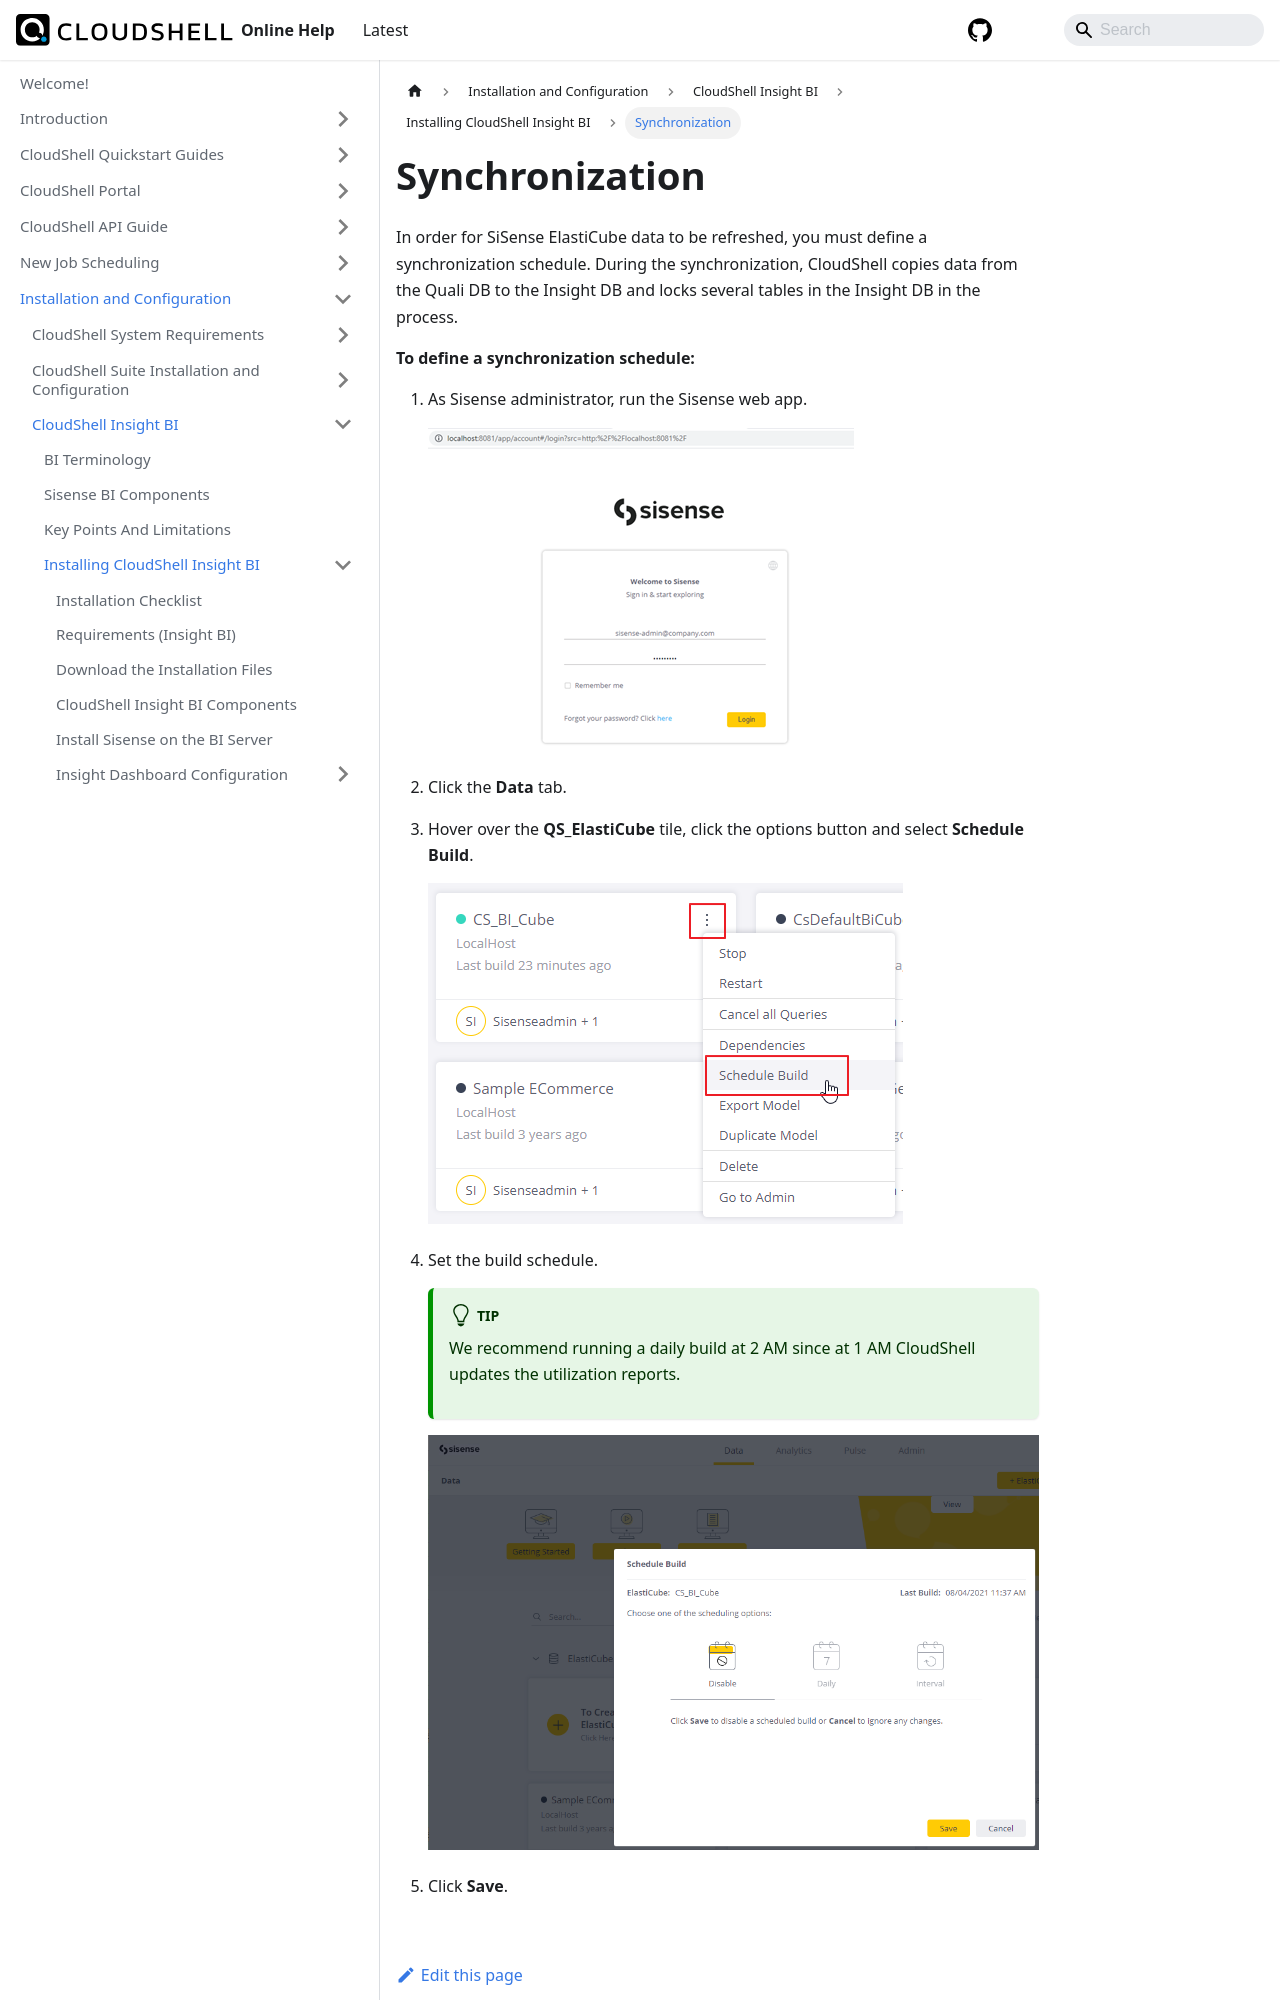

repository: QualiSystems/cloudshell-help · page: install-configure/cs-insight-bi/install-insight/synchronization.html · generator: docusaurus

---
sidebar_position: 8
---

# Synchronization

In order for SiSense ElastiCube data to be refreshed, you must define a synchronization schedule. During the synchronization, CloudShell copies data from the Quali DB to the Insight DB and locks several tables in the Insight DB in the process.

**To define a synchronization schedule:**

1. As Sisense administrator, run the Sisense web app.
    
    ![](/Images/BI/AdminLogin.png)
